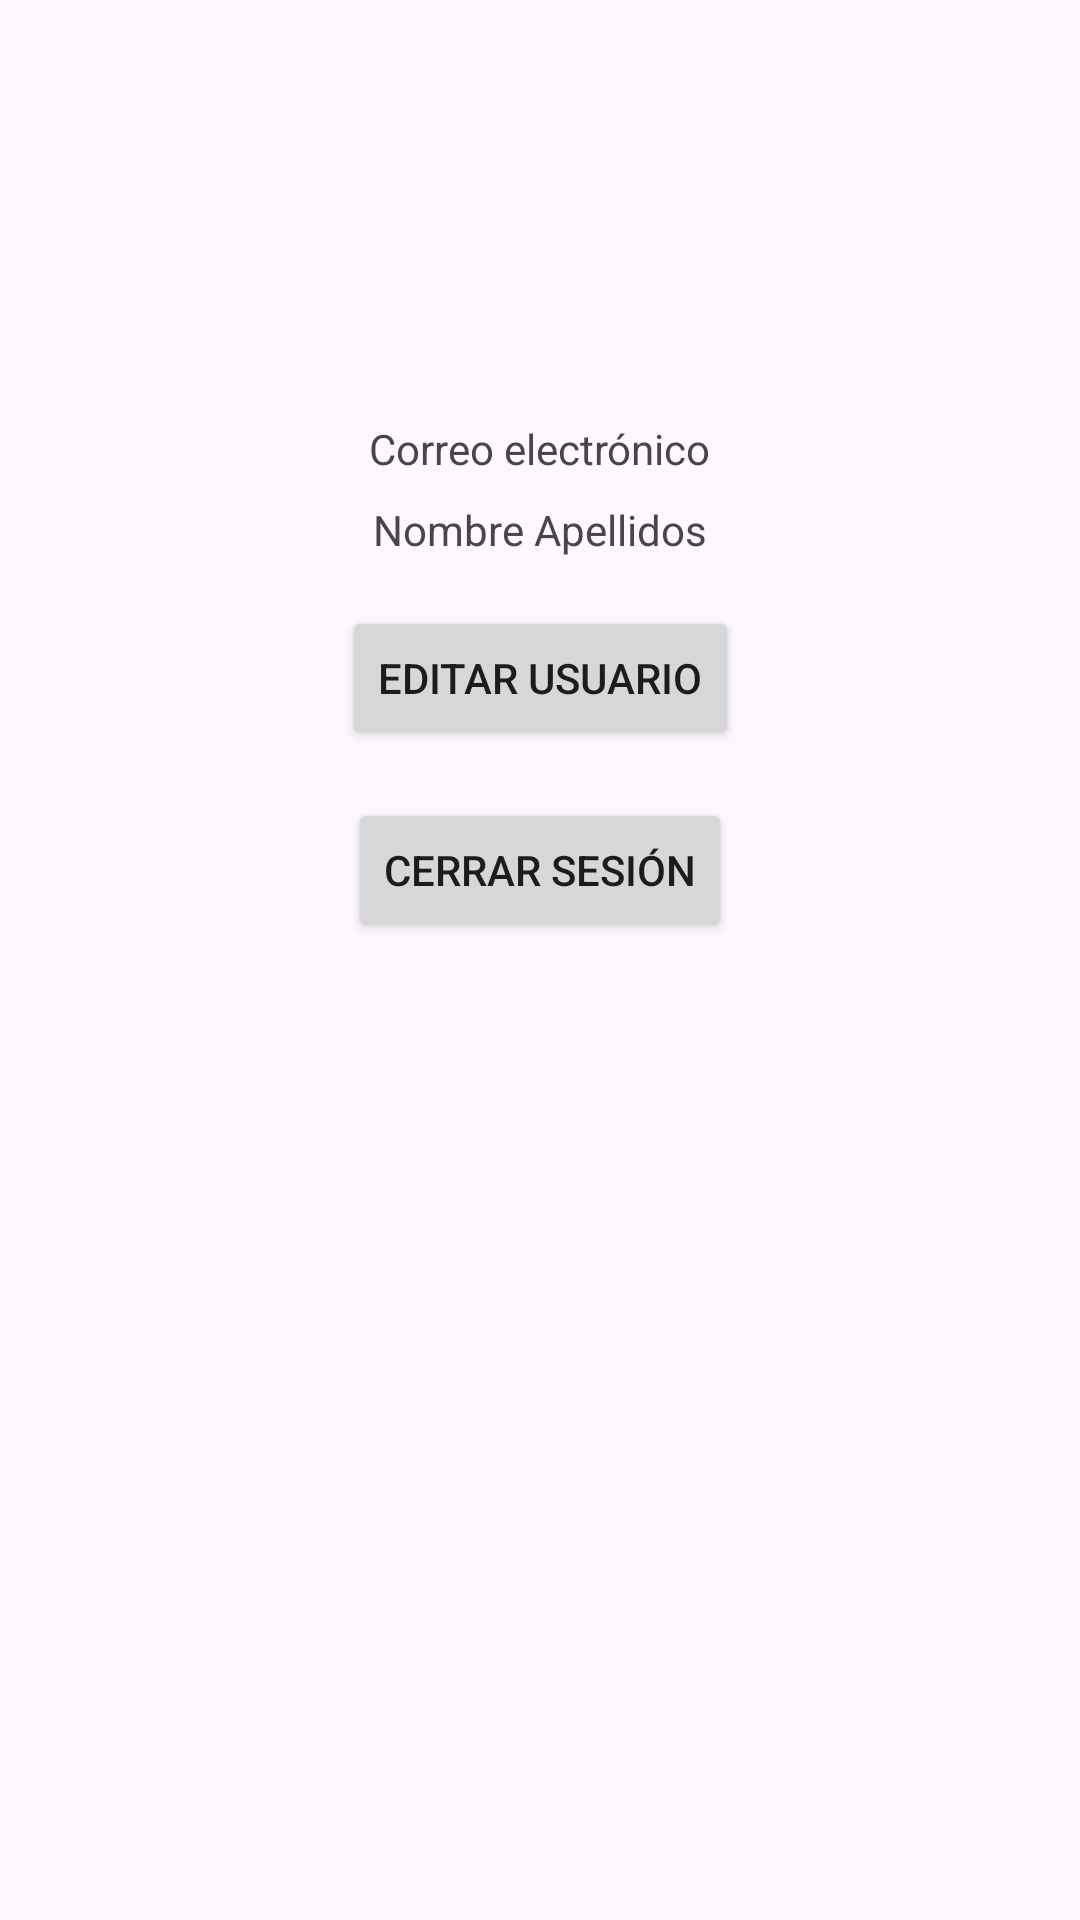

Reconstruct the res/layout file that produces this screen, plus the resources it refers to.
<!-- AndroidManifest.xml: application theme Theme.TFG -->
<!-- res/layout/activity_profile.xml -->
<?xml version="1.0" encoding="utf-8"?>
<ScrollView xmlns:android="http://schemas.android.com/apk/res/android"
    xmlns:app="http://schemas.android.com/apk/res-auto"
    xmlns:tools="http://schemas.android.com/tools"
    android:layout_width="match_parent"
    android:layout_height="match_parent">

    <androidx.constraintlayout.widget.ConstraintLayout
        android:layout_width="match_parent"
        android:layout_height="wrap_content">

        <ImageView
            android:id="@+id/profileImageView"
            android:layout_width="100dp"
            android:layout_height="100dp"
            android:layout_marginTop="32dp"
            android:src="@drawable/ic_profile"
            app:layout_constraintTop_toTopOf="parent"
            app:layout_constraintStart_toStartOf="parent"
            app:layout_constraintEnd_toEndOf="parent"
            android:contentDescription="@string/profile_image" />

        <TextView
            android:id="@+id/emailTextView"
            android:layout_width="wrap_content"
            android:layout_height="wrap_content"
            android:layout_marginTop="8dp"
            android:text="@string/email"
            app:layout_constraintTop_toBottomOf="@id/profileImageView"
            app:layout_constraintStart_toStartOf="parent"
            app:layout_constraintEnd_toEndOf="parent" />

        <TextView
            android:id="@+id/nombreApellidosTextView"
            android:layout_width="wrap_content"
            android:layout_height="wrap_content"
            android:text="Nombre Apellidos"
            android:layout_marginTop="8dp"
            app:layout_constraintTop_toBottomOf="@id/emailTextView"
            app:layout_constraintStart_toStartOf="parent"
            app:layout_constraintEnd_toEndOf="parent"/>

        <Button
            android:id="@+id/btn_edit_user"
            android:layout_width="wrap_content"
            android:layout_height="wrap_content"
            android:text="Editar Usuario"
            android:layout_marginTop="16dp"
            app:layout_constraintTop_toBottomOf="@id/nombreApellidosTextView"
            app:layout_constraintStart_toStartOf="parent"
            app:layout_constraintEnd_toEndOf="parent" />

        <Button
            android:id="@+id/btnSignOut"
            android:layout_width="wrap_content"
            android:layout_height="wrap_content"
            android:text="@string/sign_out"
            android:layout_marginTop="16dp"
            app:layout_constraintTop_toBottomOf="@id/btn_edit_user"
            app:layout_constraintStart_toStartOf="parent"
            app:layout_constraintEnd_toEndOf="parent"/>

    </androidx.constraintlayout.widget.ConstraintLayout>
</ScrollView>
<!-- resources referenced by this layout -->
<resources>
  <string name="email">Correo electrónico</string>
  <string name="profile_image">Imagen de perfil</string>
  <string name="sign_out">Cerrar Sesión</string>
  <style name="Theme.TFG" parent="Base.Theme.TFG" />
  <style name="Base.Theme.TFG" parent="Theme.Material3.DayNight.NoActionBar">
          
          
      </style>
</resources>
